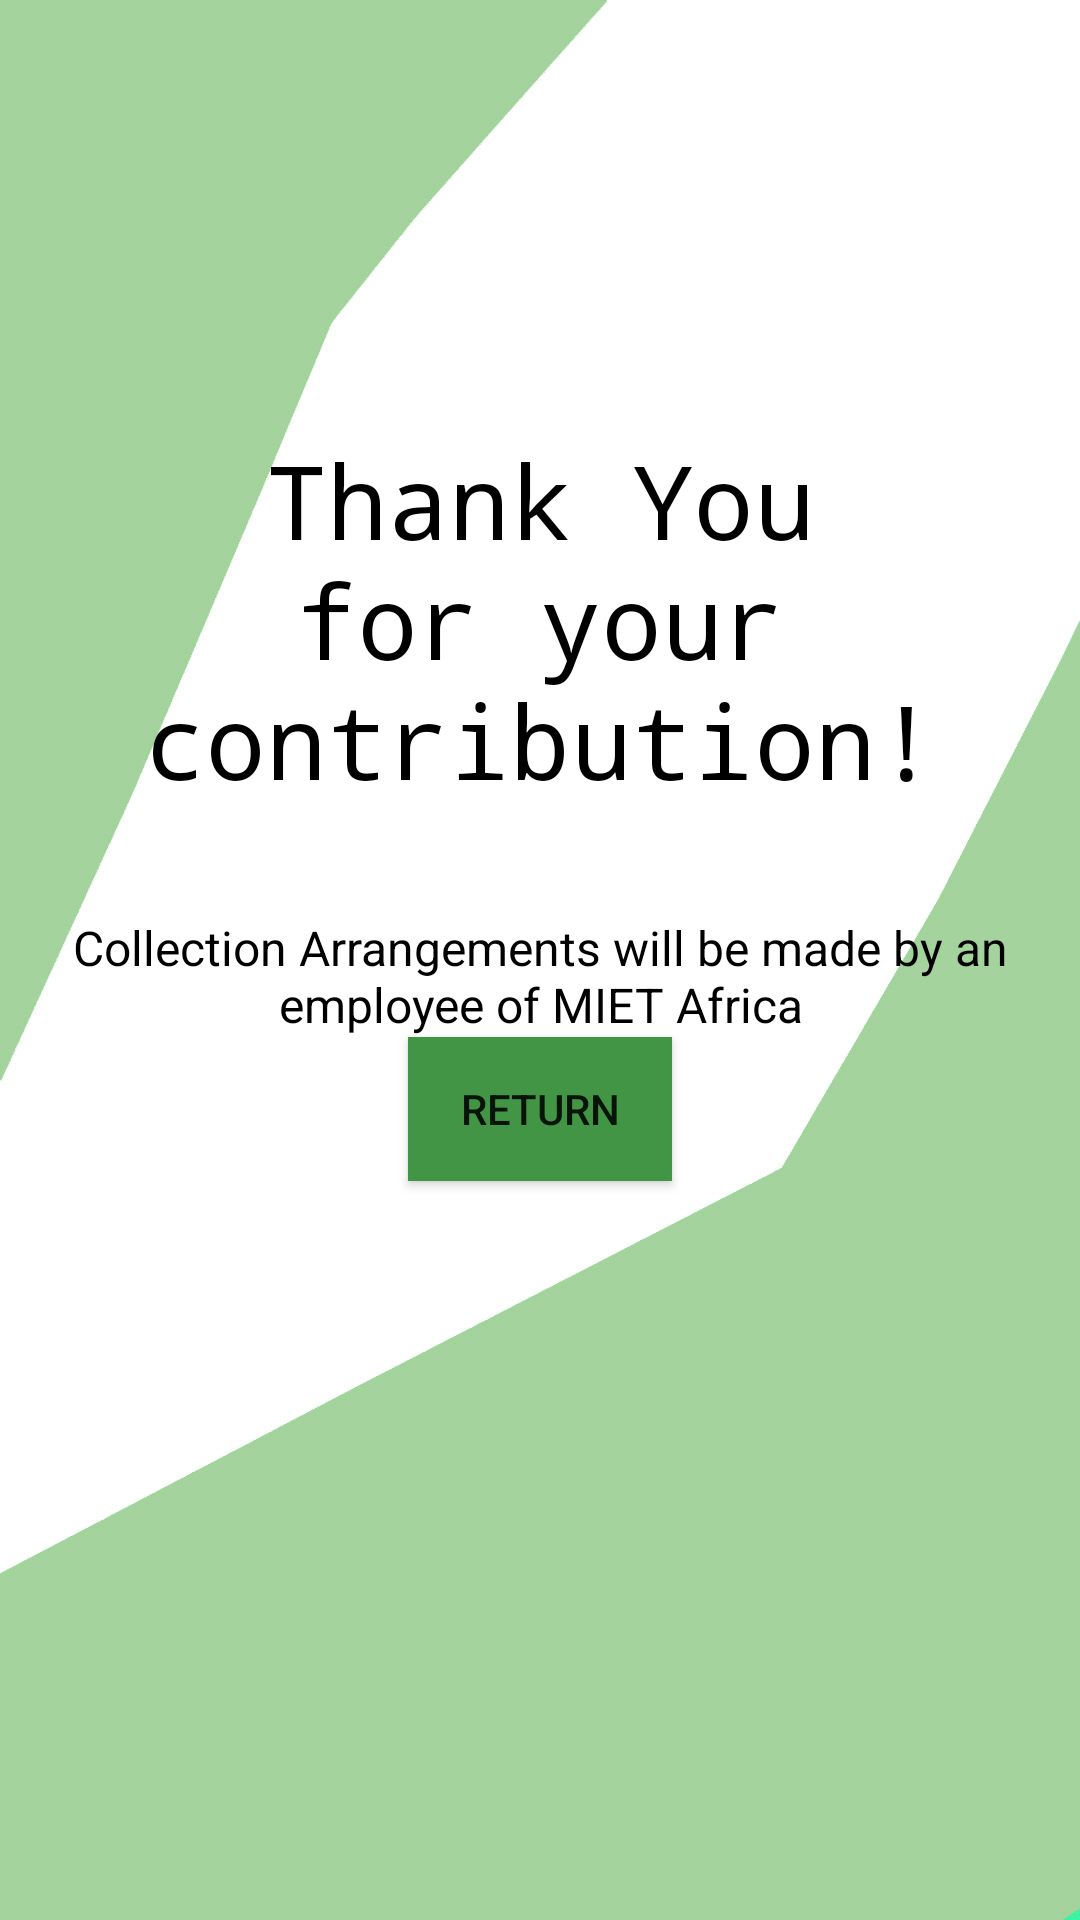

Layout XML and referenced resources for this Android screen:
<!-- AndroidManifest.xml: application theme Theme.XISD_MockApp -->
<!-- res/layout/activity_thanks.xml -->
<?xml version="1.0" encoding="utf-8"?>
<androidx.constraintlayout.widget.ConstraintLayout xmlns:android="http://schemas.android.com/apk/res/android"
    xmlns:app="http://schemas.android.com/apk/res-auto"
    xmlns:tools="http://schemas.android.com/tools"
    android:layout_width="match_parent"
    android:layout_height="match_parent"
    tools:context=".Homepage"
    android:background="@drawable/bg">

    <androidx.appcompat.widget.AppCompatButton
        android:id="@+id/thanksReturn_btn"
        android:layout_width="wrap_content"
        android:layout_height="wrap_content"
        android:background="#429545"
        android:text="Return"
        app:layout_constraintEnd_toEndOf="parent"
        app:layout_constraintStart_toStartOf="parent"
        app:layout_constraintTop_toBottomOf="@+id/textView27" />

    <TextView
        android:id="@+id/textView11"
        android:layout_width="327dp"
        android:layout_height="161dp"
        android:layout_marginTop="144dp"
        android:fontFamily="monospace"
        android:text="Thank You for your contribution!"
        android:textAlignment="center"
        android:textColor="#000000"
        android:textSize="34sp"
        app:layout_constraintEnd_toEndOf="parent"
        app:layout_constraintStart_toStartOf="parent"
        app:layout_constraintTop_toTopOf="parent" />

    <ImageView
        android:id="@+id/imageView"
        android:layout_width="186dp"
        android:layout_height="83dp"
        app:layout_constraintBottom_toBottomOf="parent"
        app:layout_constraintEnd_toEndOf="parent"
        app:layout_constraintHorizontal_bias="0.497"
        app:layout_constraintStart_toStartOf="parent"
        app:srcCompat="@drawable/logo" />

    <TextView
        android:id="@+id/textView27"
        android:layout_width="wrap_content"
        android:layout_height="wrap_content"
        android:text="Collection Arrangements will be made by an employee of MIET Africa"
        android:textAlignment="center"
        android:textColor="#000000"
        android:textSize="16sp"
        app:layout_constraintEnd_toEndOf="parent"
        app:layout_constraintStart_toStartOf="parent"
        app:layout_constraintTop_toBottomOf="@+id/textView11" />


</androidx.constraintlayout.widget.ConstraintLayout>
<!-- resources referenced by this layout -->
<resources>
  <!-- drawable bg: jpg bitmap (drawable, 87324 bytes) -->
  <style name="Theme.XISD_MockApp" parent="Theme.MaterialComponents.DayNight.DarkActionBar">
          
          <item name="colorPrimary">@color/purple_500</item>
          <item name="colorPrimaryVariant">@color/purple_700</item>
          <item name="colorOnPrimary">@color/white</item>
          
          <item name="colorSecondary">@color/teal_200</item>
          <item name="colorSecondaryVariant">@color/teal_700</item>
          <item name="colorOnSecondary">@color/black</item>
          
          <item name="android:statusBarColor">?attr/colorPrimaryVariant</item>
          
      </style>
  <!-- not gathered from this repository: default colours our renderer supplied (Android Studio template values) -->
  <color name="purple_500">#FF6200EE</color>
  <color name="purple_700">#FF3700B3</color>
  <color name="teal_200">#FF03DAC5</color>
  <color name="teal_700">#FF018786</color>
  <color name="black">#FF000000</color>
  <color name="white">#FFFFFFFF</color>
</resources>
